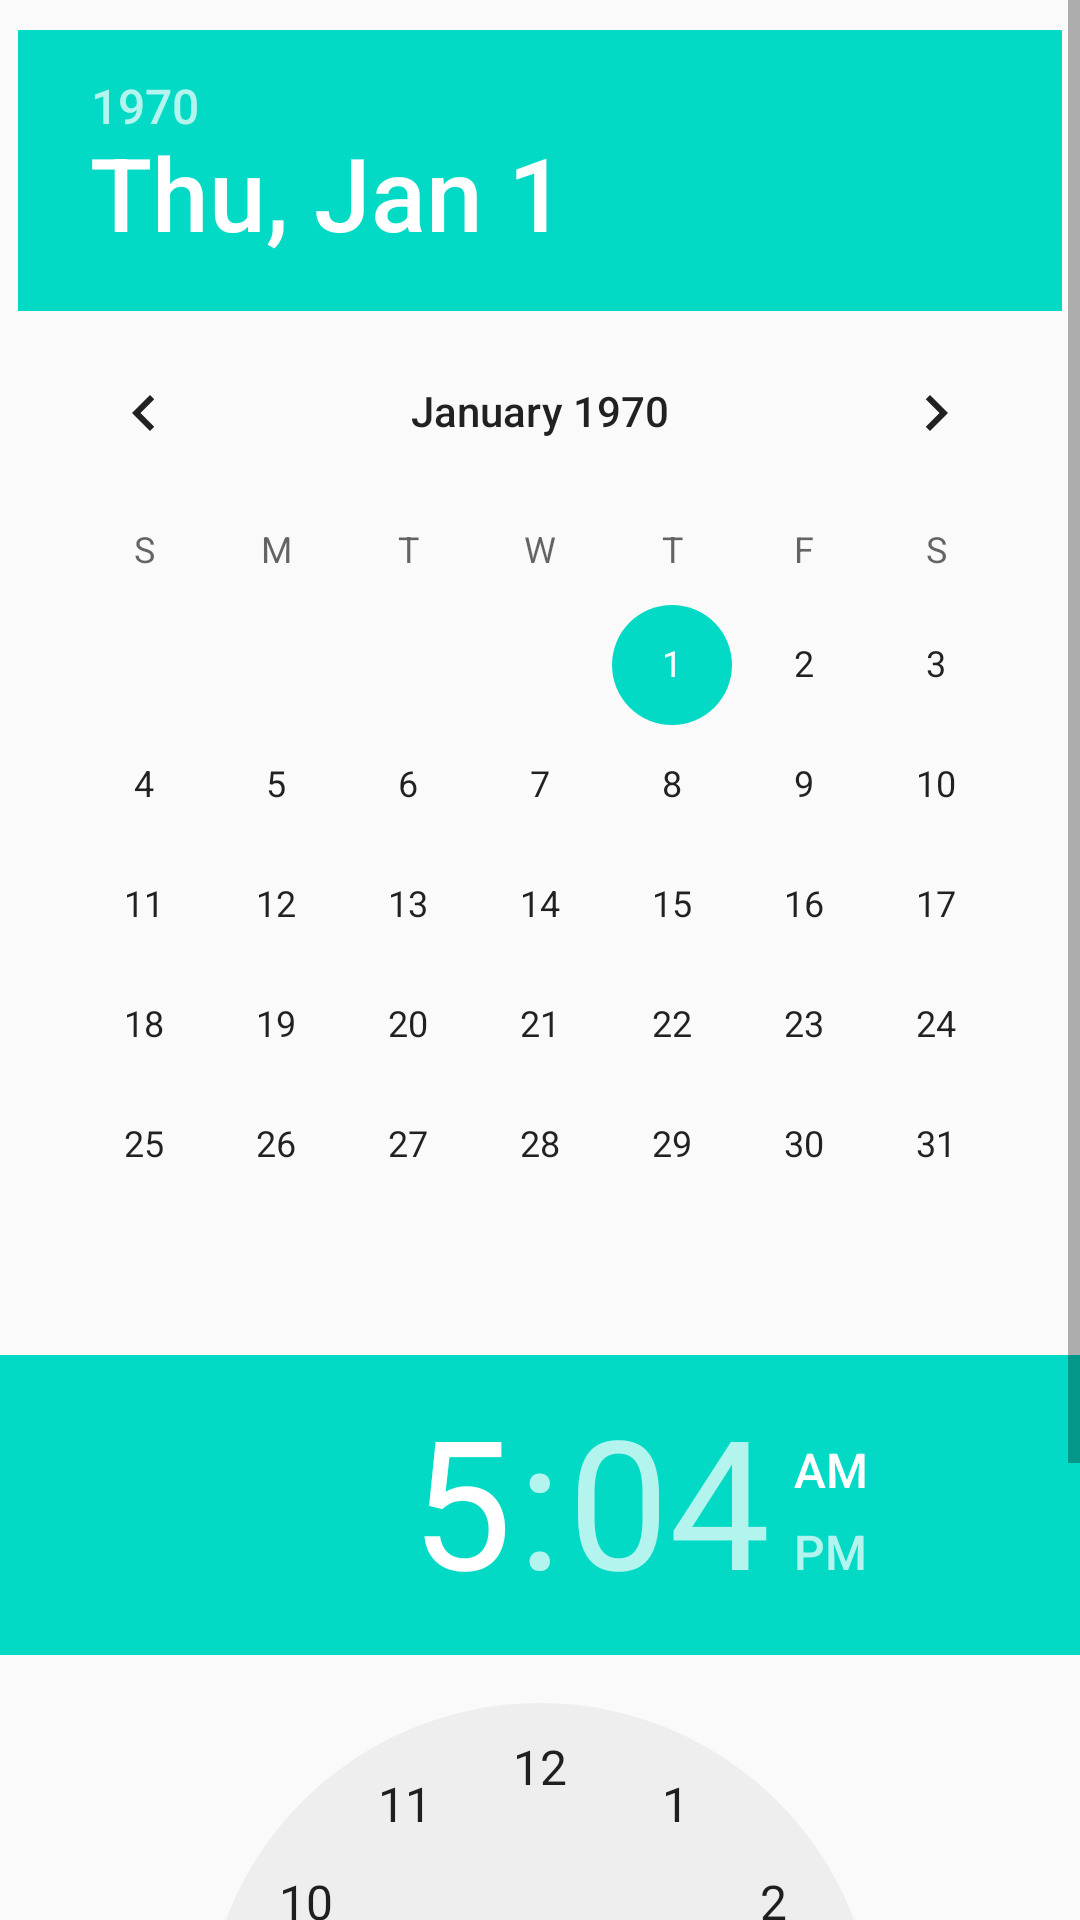

Layout XML and referenced resources for this Android screen:
<!-- AndroidManifest.xml: application theme AppTheme -->
<!-- res/layout/activity_datetimepicker.xml -->
<?xml version="1.0" encoding="utf-8"?>
<android.support.constraint.ConstraintLayout
    xmlns:android="http://schemas.android.com/apk/res/android"
    android:layout_width="match_parent"
    android:layout_height="match_parent">

    <ScrollView
        android:layout_width="match_parent"
        android:layout_height="match_parent">

        <LinearLayout
            android:layout_width="match_parent"
            android:layout_height="wrap_content"
            android:layout_marginTop="10dp"
            android:gravity="center"
            android:orientation="vertical">

            <DatePicker
                android:layout_width="wrap_content"
                android:layout_height="wrap_content"
                />

            <TimePicker
                android:layout_width="wrap_content"
                android:layout_height="wrap_content"
                android:layout_marginTop="10dp"/>
        </LinearLayout>

    </ScrollView>

</android.support.constraint.ConstraintLayout>
<!-- resources referenced by this layout -->
<resources>
  <style name="AppTheme" parent="Theme.AppCompat.Light.NoActionBar">
          
          <item name="colorPrimary">@color/colorPrimary</item>
          <item name="colorPrimaryDark">@color/colorPrimaryDark</item>
          <item name="colorAccent">@color/colorAccent</item>
          <item name="android:windowContentTransitions">true</item>
      </style>
  <!-- not gathered from this repository: default colours our renderer supplied (Android Studio template values) -->
  <color name="colorPrimary">#FF6200EE</color>
  <color name="colorPrimaryDark">#FF3700B3</color>
  <color name="colorAccent">#FF03DAC5</color>
</resources>
